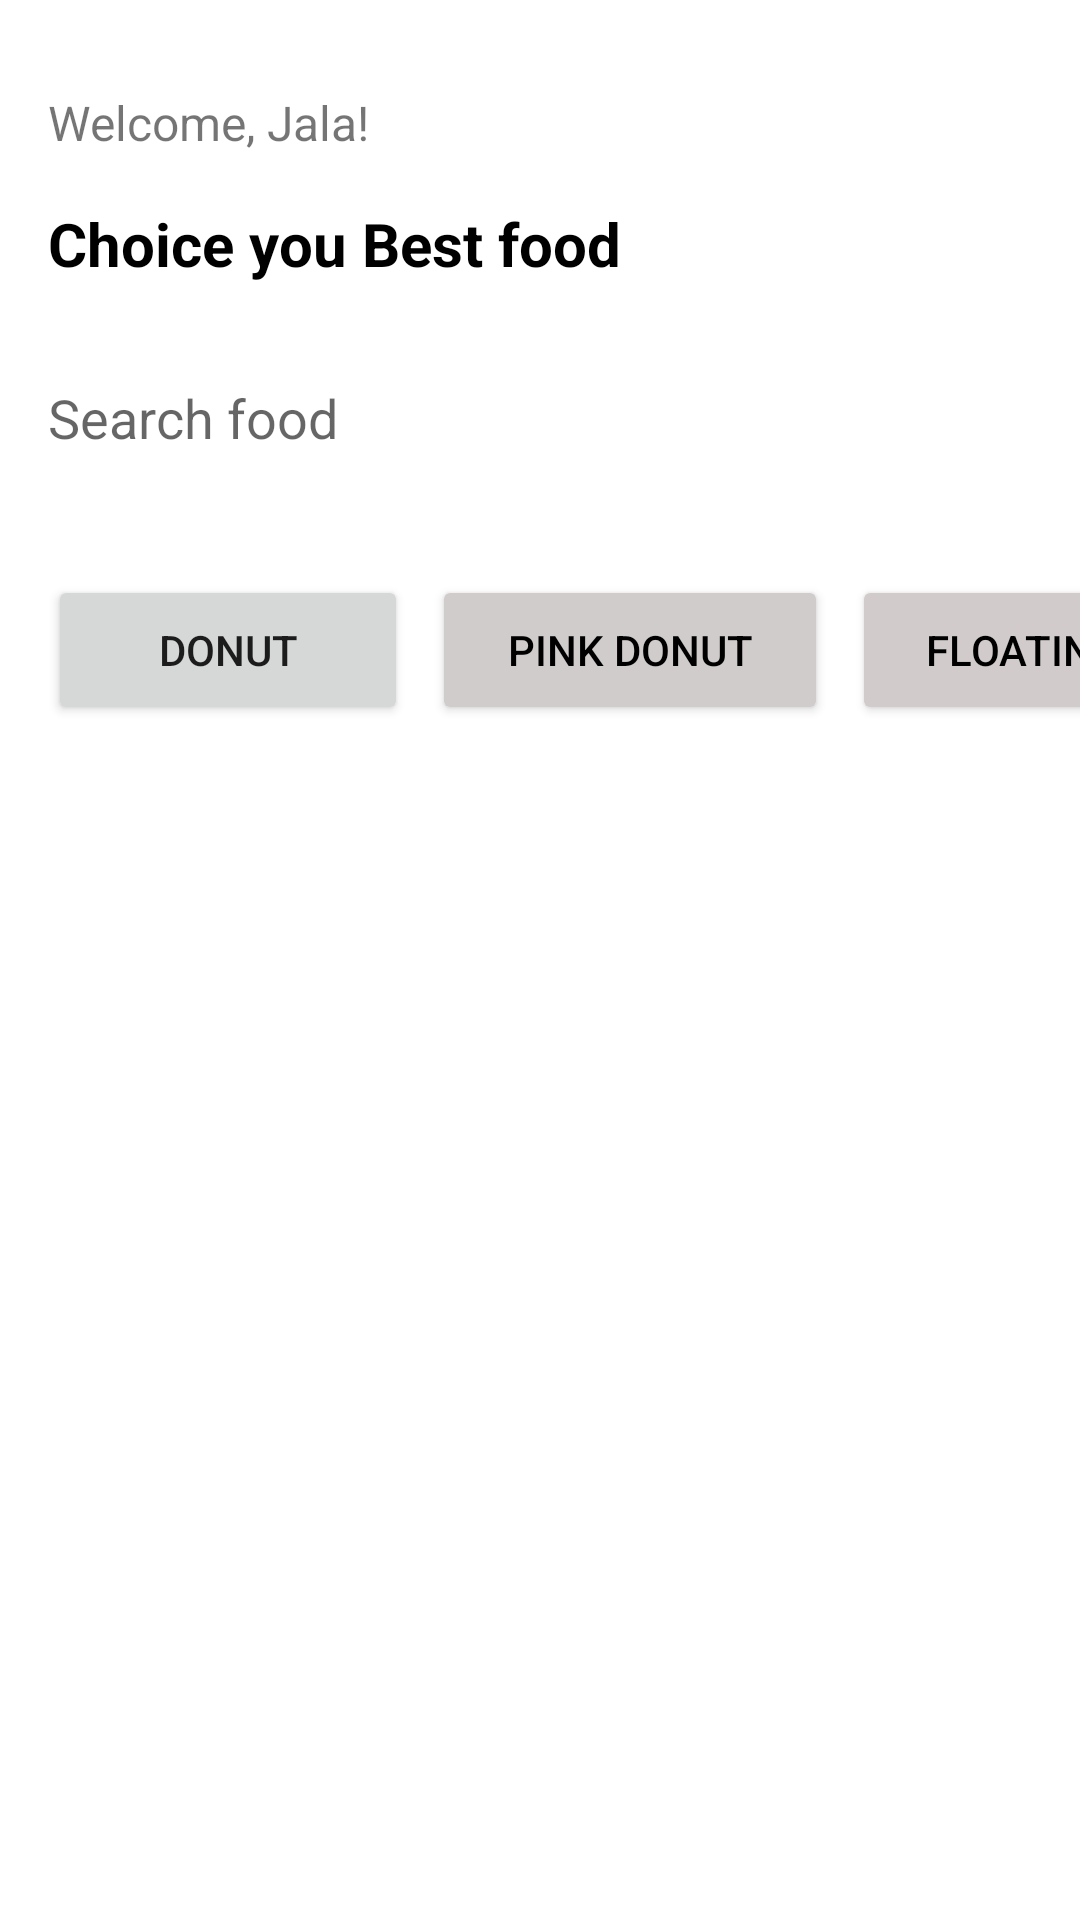

Here is an Android app screen rendered from its layout file. Give the layout XML and the strings, colors and styles it references.
<!-- AndroidManifest.xml: application theme Theme.Androidweek5 -->
<!-- res/layout/list_view.xml -->
<?xml version="1.0" encoding="utf-8"?>
<androidx.constraintlayout.widget.ConstraintLayout xmlns:android="http://schemas.android.com/apk/res/android"
    xmlns:app="http://schemas.android.com/apk/res-auto"
    xmlns:tools="http://schemas.android.com/tools"
    android:layout_width="match_parent"
    android:layout_height="match_parent"
    tools:context=".MainActivity">


    <androidx.constraintlayout.widget.ConstraintLayout
        android:id="@+id/constraintLayout"
        android:layout_width="409dp"
        android:layout_height="250dp"
        android:layout_marginTop="2dp"
        android:layout_marginEnd="2dp"
        app:layout_constraintEnd_toEndOf="parent"
        app:layout_constraintHorizontal_bias="0.0"
        app:layout_constraintStart_toStartOf="parent"
        app:layout_constraintTop_toTopOf="parent">

        <TextView
            android:id="@+id/textView"
            android:layout_width="wrap_content"
            android:layout_height="wrap_content"
            android:layout_marginStart="16dp"
            android:layout_marginTop="28dp"
            android:text="Welcome, Jala!"
            android:textSize="16sp"
            app:layout_constraintStart_toStartOf="parent"
            app:layout_constraintTop_toTopOf="parent" />

        <TextView
            android:id="@+id/textView2"
            android:layout_width="wrap_content"
            android:layout_height="wrap_content"
            android:layout_marginTop="16dp"
            android:text="Choice you Best food"
            android:textColor="@color/black"
            android:textSize="20sp"
            android:textStyle="bold"
            app:layout_constraintStart_toStartOf="@+id/textView"
            app:layout_constraintTop_toBottomOf="@+id/textView" />

        <EditText
            android:id="@+id/namefood"
            android:layout_width="212dp"
            android:layout_height="49dp"
            android:layout_marginTop="20dp"
            android:background="@drawable/border"
            android:drawablePadding="10dp"
            android:ems="10"
            android:hint="Search food"
            android:inputType="textPersonName"
            app:layout_constraintStart_toStartOf="@+id/textView2"
            app:layout_constraintTop_toBottomOf="@+id/textView2" />

        <Button
            android:id="@+id/donut"
            android:layout_width="120dp"
            android:layout_height="50dp"
            android:layout_marginTop="28dp"
            android:text="Donut"
            app:layout_constraintStart_toStartOf="@+id/namefood"
            app:layout_constraintTop_toBottomOf="@+id/namefood" />

        <Button
            android:id="@+id/pinkDonut"
            android:layout_width="132dp"
            android:layout_height="50dp"
            android:layout_marginStart="8dp"
            android:backgroundTint="#D1CCCC"
            android:text="Pink Donut"
            android:textColor="@color/black"
            app:layout_constraintBottom_toBottomOf="@+id/donut"
            app:layout_constraintStart_toEndOf="@+id/donut" />

        <Button
            android:id="@+id/floating"
            android:layout_width="114dp"
            android:layout_height="50dp"
            android:layout_marginStart="8dp"
            android:backgroundTint="#D1CBCB"
            android:text="Floating"
            android:textColor="@color/black"
            app:layout_constraintBottom_toBottomOf="@+id/pinkDonut"
            app:layout_constraintStart_toEndOf="@+id/pinkDonut" />
    </androidx.constraintlayout.widget.ConstraintLayout>

    <ListView
        android:id="@+id/idListView"
        android:layout_width="match_parent"
        android:layout_height="wrap_content"
        android:background="#FFFFFF"
        android:padding="10dp"
        android:scrollbarAlwaysDrawVerticalTrack="true"
        android:scrollbars="vertical"
        app:layout_constraintTop_toBottomOf="@+id/constraintLayout">

    </ListView>

</androidx.constraintlayout.widget.ConstraintLayout>
<!-- resources referenced by this layout -->
<resources>
  <style name="Theme.Androidweek5" parent="Theme.MaterialComponents.DayNight.DarkActionBar">
          
          <item name="colorPrimary">@color/purple_500</item>
          <item name="colorPrimaryVariant">@color/purple_700</item>
          <item name="colorOnPrimary">@color/white</item>
          
          <item name="colorSecondary">@color/teal_200</item>
          <item name="colorSecondaryVariant">@color/teal_700</item>
          <item name="colorOnSecondary">@color/black</item>
          
          <item name="android:statusBarColor" tools:targetApi="l">?attr/colorPrimaryVariant</item>
          
      </style>
  <!-- not gathered from this repository: default colours our renderer supplied (Android Studio template values) -->
  <color name="purple_500">#FF6200EE</color>
  <color name="purple_700">#FF3700B3</color>
  <color name="teal_200">#FF03DAC5</color>
  <color name="teal_700">#FF018786</color>
  <color name="black">#FF000000</color>
  <color name="white">#FFFFFFFF</color>
</resources>
